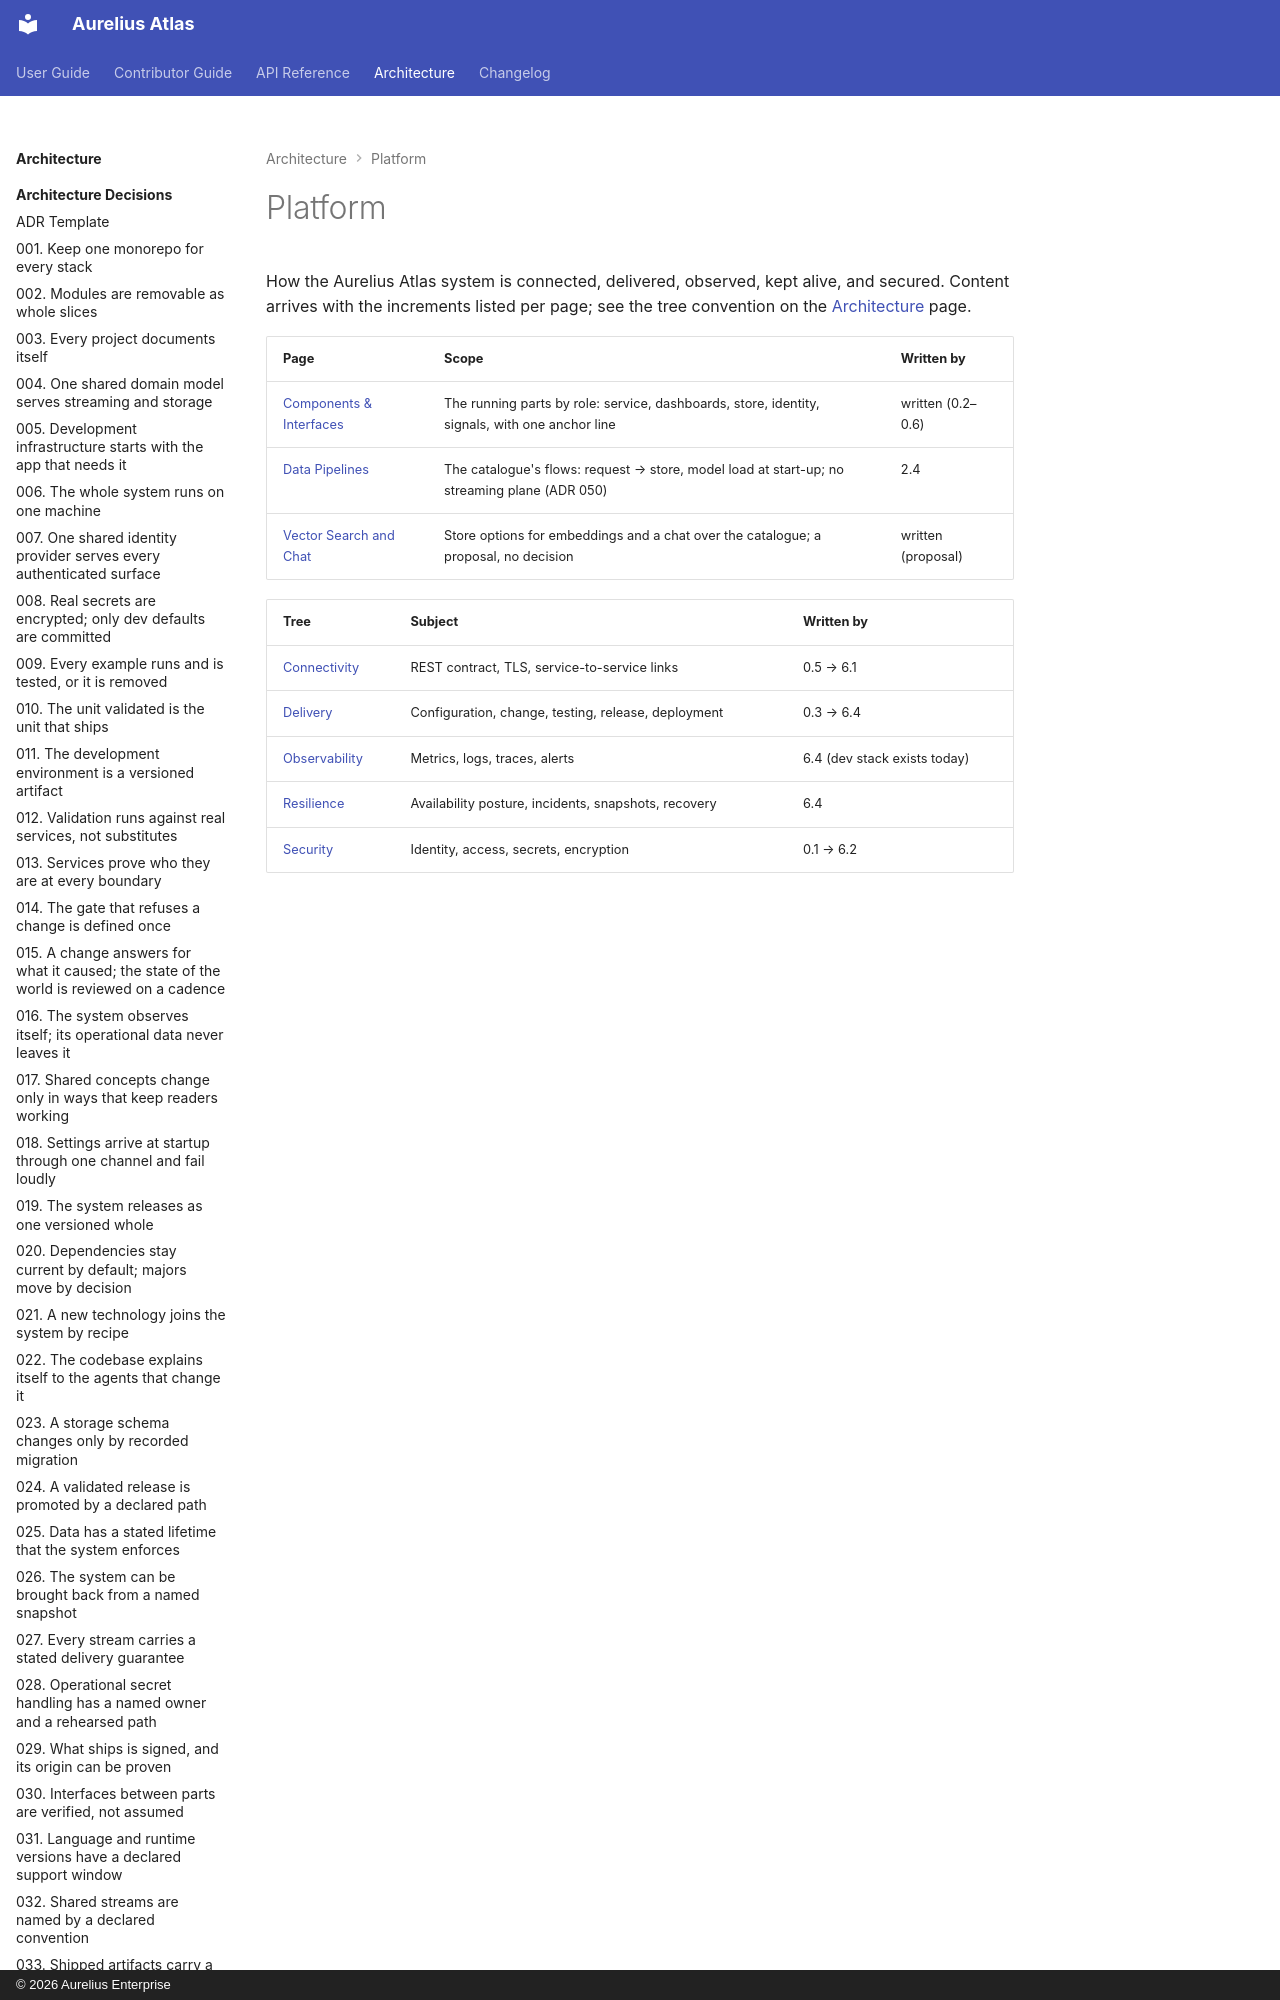

repository: aureliusenterprise/aurelius-atlas · page: architecture/platform/index.html · generator: mkdocs · copyright: © 2026 Aurelius Enterprise

# Platform

How the Aurelius Atlas system is connected, delivered, observed, kept alive, and secured. Content
arrives with the increments listed per page; see the tree convention on the [Architecture](../index.md)
page.
